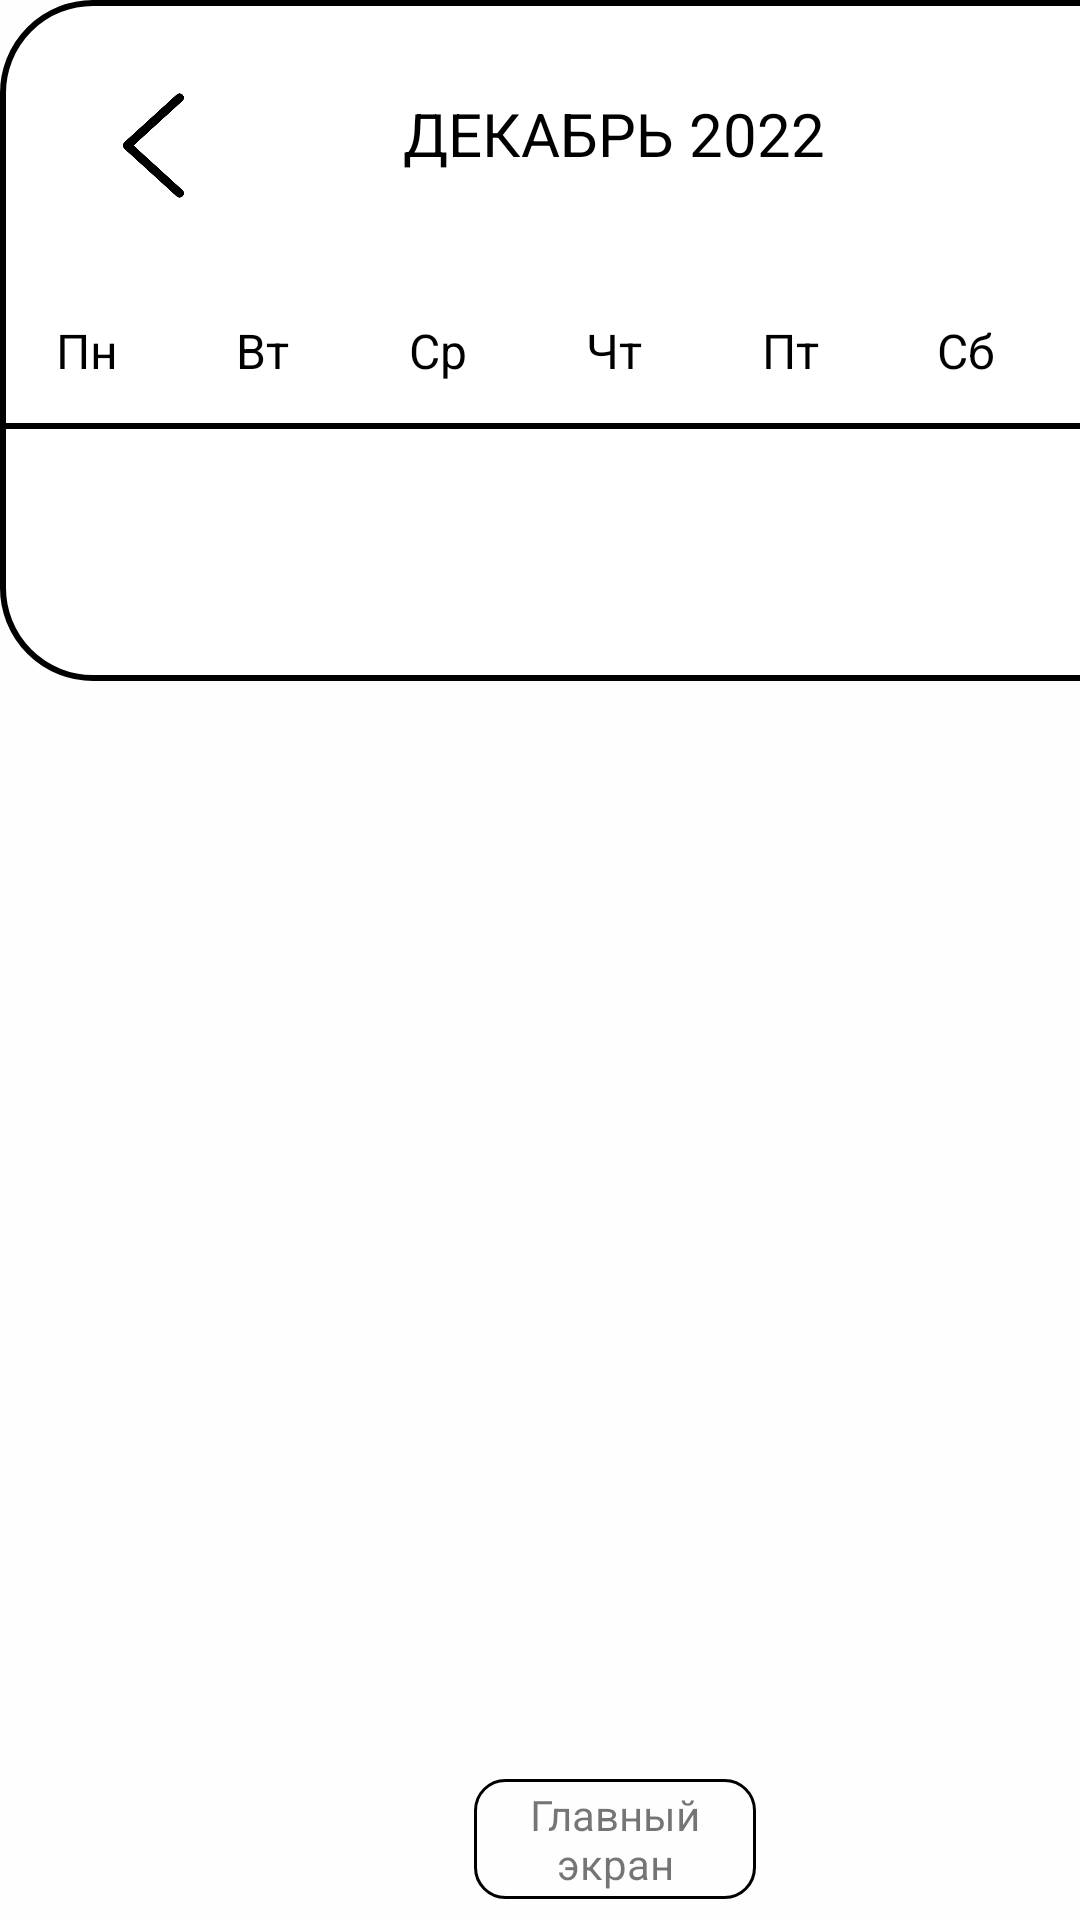

Produce the Android XML layout that renders to this screen, including the resource entries it uses.
<!-- AndroidManifest.xml: application theme Theme.LREVM_32 -->
<!-- res/layout/activity_week_calendar2.xml -->
<?xml version="1.0" encoding="utf-8"?>
<androidx.constraintlayout.widget.ConstraintLayout xmlns:android="http://schemas.android.com/apk/res/android"
    xmlns:app="http://schemas.android.com/apk/res-auto"
    xmlns:tools="http://schemas.android.com/tools"
    android:layout_width="match_parent"
    android:layout_height="match_parent"
    android:background="#FEFEFE"
    tools:context=".WeekCalendarActivity2">

    <androidx.constraintlayout.widget.ConstraintLayout
        android:id="@+id/top_"
        android:layout_width="418dp"
        android:layout_height="276dp"
        android:layout_marginTop="-50dp"
        app:layout_constraintEnd_toEndOf="parent"
        app:layout_constraintStart_toStartOf="parent"
        app:layout_constraintTop_toTopOf="parent">

    </androidx.constraintlayout.widget.ConstraintLayout>

    <LinearLayout
        android:id="@+id/linearLayout"
        android:layout_width="410dp"
        android:layout_height="680dp"
        android:background="#FEFEFE"
        android:orientation="vertical"
        app:layout_constraintStart_toStartOf="parent"
        app:layout_constraintTop_toTopOf="parent">


        <LinearLayout
            android:id="@+id/topLayout"
            android:layout_width="match_parent"
            android:layout_height="227dp"
            android:background="@drawable/custom_white"
            android:orientation="vertical">

            <LinearLayout
                android:id="@+id/top"
                android:layout_width="match_parent"
                android:layout_height="31dp"
                android:background="@null"
                android:orientation="horizontal"></LinearLayout>

            <LinearLayout
                android:layout_width="match_parent"
                android:layout_height="62dp"
                android:orientation="horizontal">

                <ImageView
                    android:id="@+id/imageView"
                    android:layout_width="0dp"
                    android:layout_height="35dp"
                    android:layout_weight="1"
                    android:onClick="previousWeekAction"
                    android:scaleType="centerInside"
                    app:srcCompat="@drawable/obratno"
                    tools:ignore="SpeakableTextPresentCheck,TouchTargetSizeCheck" />

                <TextView
                    android:id="@+id/monthYearTV"
                    android:layout_width="0dp"
                    android:layout_height="63dp"
                    android:layout_weight="2"
                    android:onClick="onMonthClick"
                    android:text="Декабрь 2022"
                    android:textAlignment="center"
                    android:textAllCaps="true"
                    android:textColor="@color/black"
                    android:textSize="20sp"
                    tools:ignore="TouchTargetSizeCheck" />

                <ImageView
                    android:id="@+id/imageView2"
                    android:layout_width="0dp"
                    android:layout_height="35dp"
                    android:layout_weight="1"
                    android:onClick="nextWeekAction"
                    android:scaleType="centerInside"
                    app:srcCompat="@drawable/tuda"
                    tools:ignore="SpeakableTextPresentCheck,TouchTargetSizeCheck" />

            </LinearLayout>

            <LinearLayout
                android:layout_width="match_parent"
                android:layout_height="48dp"
                android:orientation="horizontal">

                <TextView
                    android:layout_width="0dp"
                    android:layout_height="match_parent"
                    android:layout_weight="1"
                    android:gravity="center"
                    android:text="@string/Pn"
                    android:textAlignment="center"
                    android:textColor="@color/black"
                    android:textSize="16sp" />

                <TextView
                    android:layout_width="0dp"
                    android:layout_height="match_parent"
                    android:layout_weight="1"
                    android:gravity="center"
                    android:text="@string/Vt"
                    android:textAlignment="center"
                    android:textColor="@color/black"
                    android:textSize="16sp" />

                <TextView
                    android:layout_width="0dp"
                    android:layout_height="match_parent"
                    android:layout_weight="1"
                    android:gravity="center"
                    android:text="@string/Sr"
                    android:textAlignment="center"
                    android:textColor="@color/black"
                    android:textSize="16sp" />

                <TextView
                    android:layout_width="0dp"
                    android:layout_height="match_parent"
                    android:layout_weight="1"
                    android:gravity="center"
                    android:text="@string/Cht"
                    android:textAlignment="center"
                    android:textColor="@color/black"
                    android:textSize="16sp" />

                <TextView
                    android:layout_width="0dp"
                    android:layout_height="match_parent"
                    android:layout_weight="1"
                    android:gravity="center"
                    android:text="@string/Pt"
                    android:textAlignment="center"
                    android:textColor="@color/black"
                    android:textSize="16sp" />

                <TextView
                    android:layout_width="0dp"
                    android:layout_height="match_parent"
                    android:layout_weight="1"
                    android:gravity="center"
                    android:text="@string/Sb"
                    android:textAlignment="center"
                    android:textColor="@color/black"
                    android:textSize="16sp" />

                <TextView
                    android:layout_width="0dp"
                    android:layout_height="match_parent"
                    android:layout_weight="1"
                    android:gravity="center"
                    android:text="@string/Vs"
                    android:textAlignment="center"
                    android:textColor="@color/black"
                    android:textSize="16sp" />


            </LinearLayout>

            <TextView
                android:id="@+id/textView13"
                android:layout_width="match_parent"
                android:layout_height="2dp"
                android:background="@color/black"
                android:text="TextView" />

            <androidx.recyclerview.widget.RecyclerView
                android:id="@+id/calendarRecyclerView"
                android:layout_width="match_parent"
                android:layout_height="94dp"
                android:layout_weight="1">

            </androidx.recyclerview.widget.RecyclerView>


        </LinearLayout>

        <LinearLayout
            android:layout_width="wrap_content"
            android:layout_height="414dp"
            android:orientation="vertical">

            <LinearLayout
                android:layout_width="match_parent"
                android:layout_height="36dp"
                android:layout_weight="5"
                android:orientation="horizontal"></LinearLayout>

            <androidx.recyclerview.widget.RecyclerView
                android:id="@+id/list"
                android:layout_width="409dp"
                android:layout_height="329dp"
                android:layout_weight="5"
                app:layoutManager="androidx.recyclerview.widget.LinearLayoutManager"
                app:layout_constraintBottom_toBottomOf="parent"
                app:layout_constraintLeft_toLeftOf="parent"
                app:layout_constraintRight_toRightOf="parent"
                app:layout_constraintTop_toTopOf="parent">

            </androidx.recyclerview.widget.RecyclerView>

            <TextView
                android:id="@+id/textView15"
                android:layout_width="wrap_content"
                android:layout_height="40dp"
                android:layout_marginStart="158dp"
                android:layout_marginTop="10dp"
                android:layout_marginEnd="158dp"
                android:layout_marginBottom="8dp"
                android:background="@drawable/custom_1"
                android:gravity="center"
                android:onClick="toMainActivity"
                android:text="Главный экран"
                tools:ignore="TouchTargetSizeCheck" />

        </LinearLayout>


    </LinearLayout>

</androidx.constraintlayout.widget.ConstraintLayout>
<!-- resources referenced by this layout -->
<resources>
  <color name="black">#FF000000</color>
  <!-- drawable custom_1 (drawable) -->
  <?xml version="1.0" encoding="utf-8"?>
  <selector xmlns:android="http://schemas.android.com/apk/res/android">
  
          <item>
  
              <shape android:shape = "rectangle">
  
                  <solid android:color = "@null"/>
  
                  <corners android:radius = "10dp"/>
  
                  <stroke android:color = "#FF000000" android:width = "1dp"/>
              </shape>
          </item>
  </selector>
  <!-- drawable custom_white (drawable) -->
  <?xml version="1.0" encoding="utf-8"?>
  <selector xmlns:android="http://schemas.android.com/apk/res/android">
  
          <item>
  
              <shape android:shape = "rectangle">
  
                  <solid android:color = "@color/white"/>
  
                  <corners android:radius = "30dp"/>
  
                  <stroke android:color = "@color/black" android:width = "2dp"/>
              </shape>
          </item>
  </selector>
  <!-- drawable obratno: png bitmap (drawable, 8969 bytes) -->
  <string name="Cht">Чт</string>
  <string name="Pn">Пн</string>
  <string name="Pt">Пт</string>
  <string name="Sb">Сб</string>
  <string name="Sr">Ср</string>
  <string name="Vs">Вс</string>
  <string name="Vt">Вт</string>
  <style name="Theme.LREVM_32" parent="Theme.MaterialComponents.DayNight.NoActionBar">
          
          <item name="colorPrimary">@color/purple_500</item>
          <item name="colorPrimaryVariant">@color/purple_700</item>
          <item name="colorOnPrimary">@color/white</item>
          
          <item name="colorSecondary">@color/teal_200</item>
          <item name="colorSecondaryVariant">@color/teal_700</item>
          <item name="colorOnSecondary">@color/black</item>
          
          <item name="android:statusBarColor">?attr/colorPrimaryVariant</item>
          
      </style>
  <color name="white">#FFFFFFFF</color>
  <color name="purple_500">#FF6200EE</color>
  <color name="purple_700">#FF3700B3</color>
  <color name="teal_200">#FF03DAC5</color>
  <color name="teal_700">#FF018786</color>
</resources>
